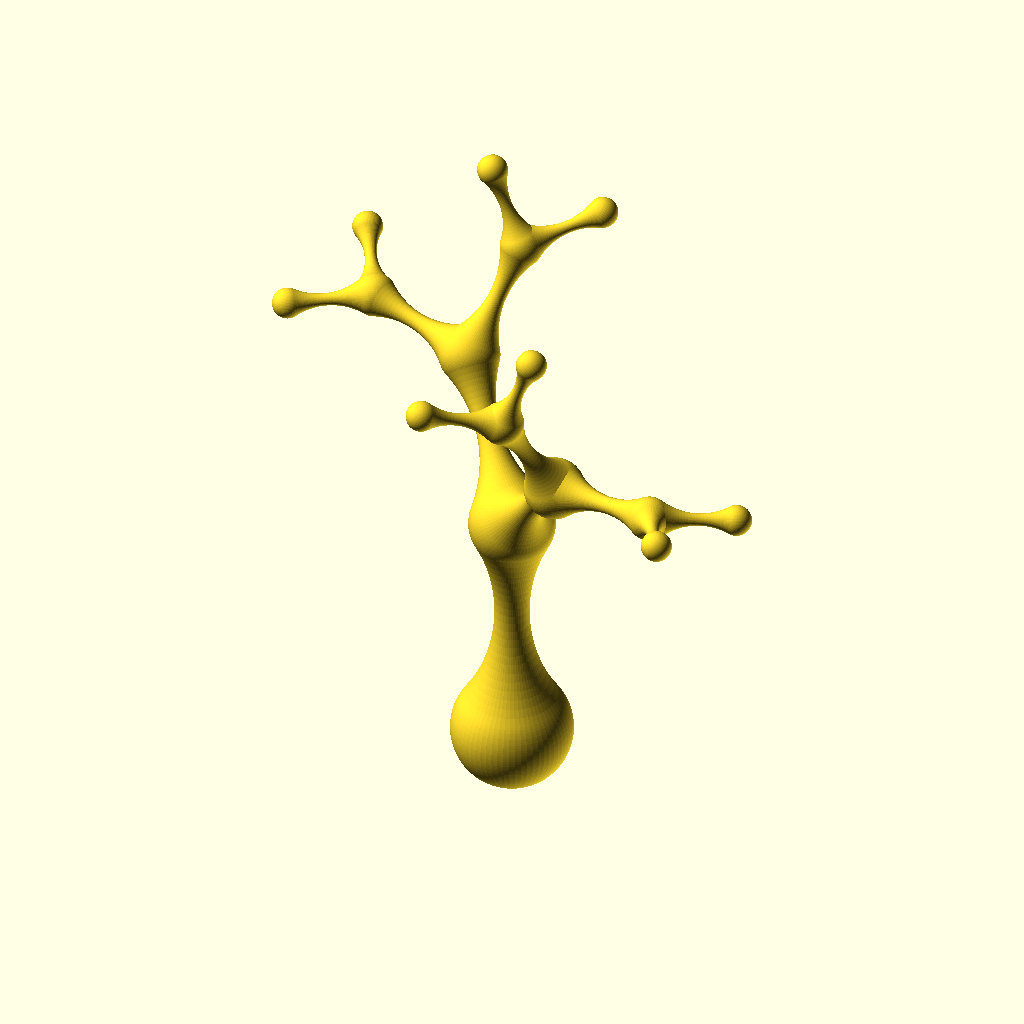
Cell 1: rendered with the file's own defaults.
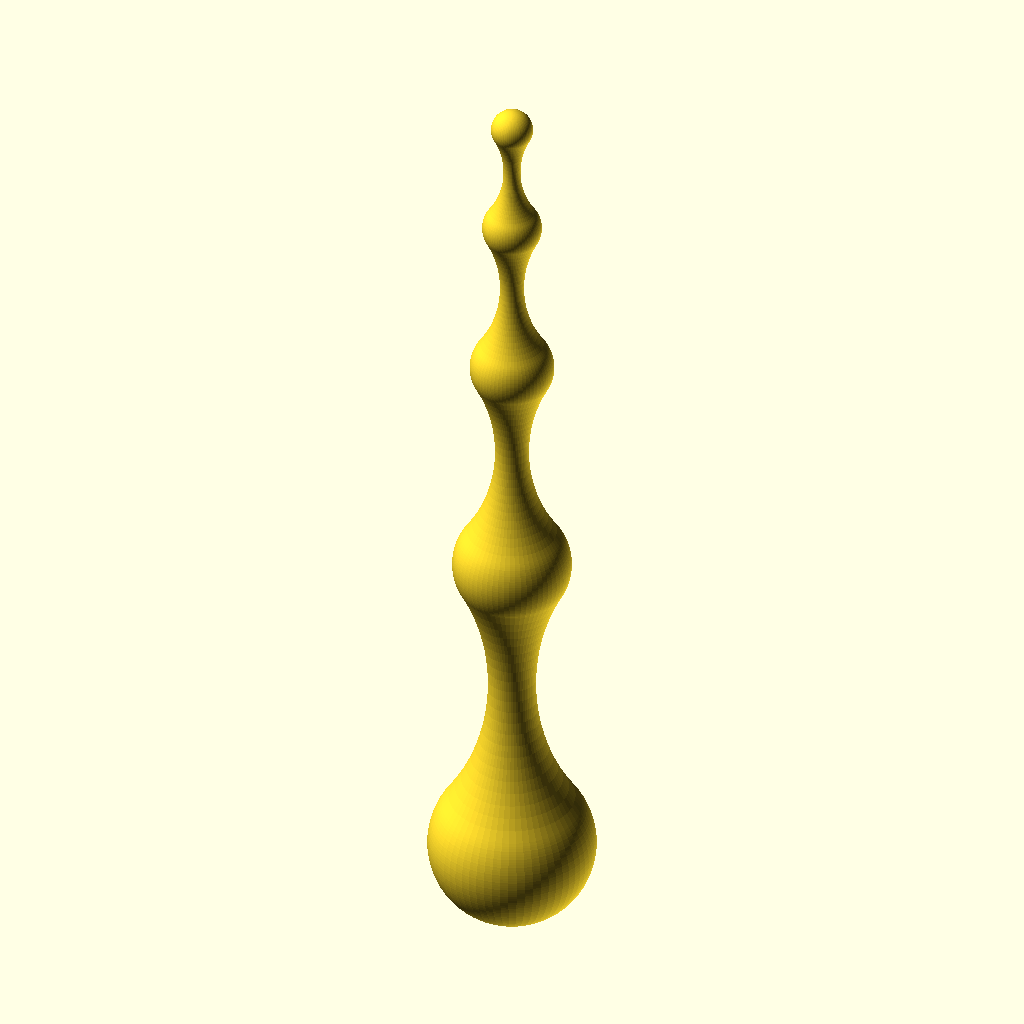
Cell 2: angle1 = 360 (everything else at default).
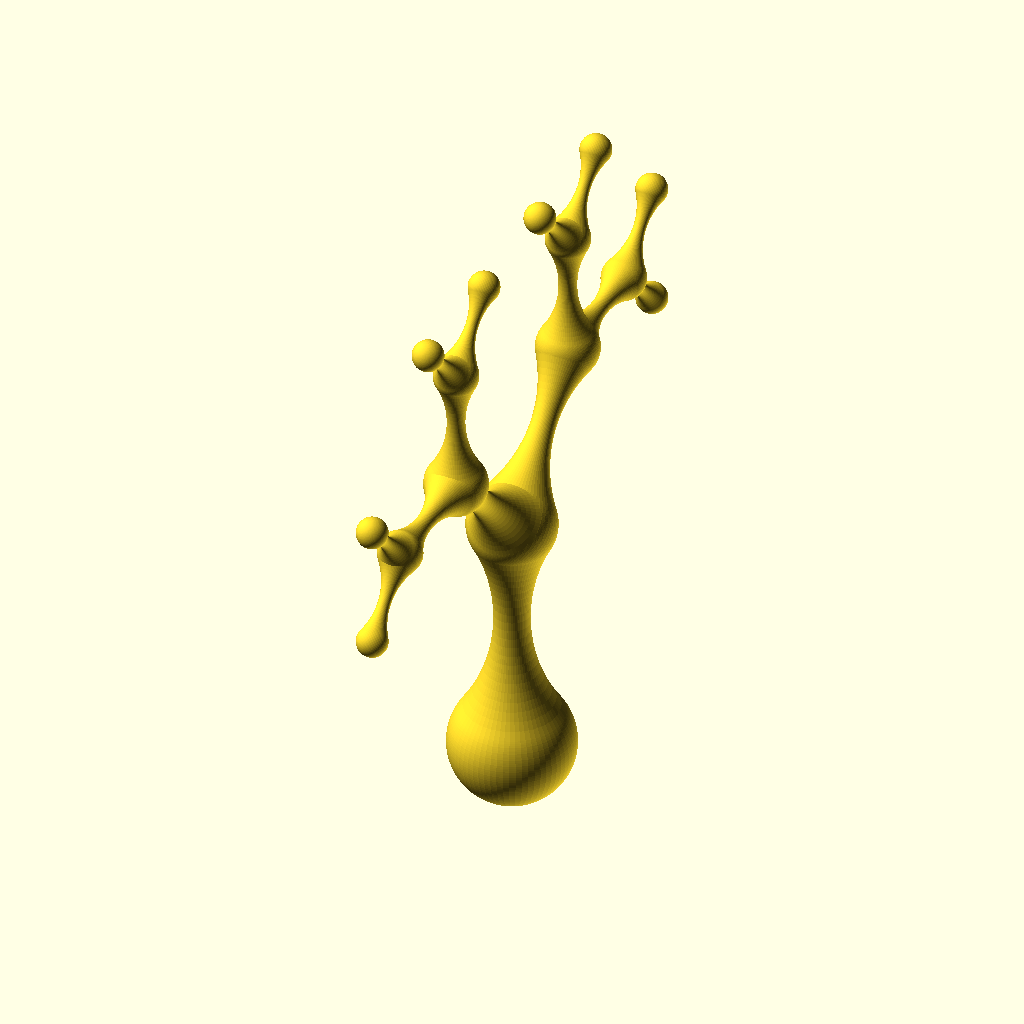
Cell 3 — angle2 set to 360, the other parameters unchanged.
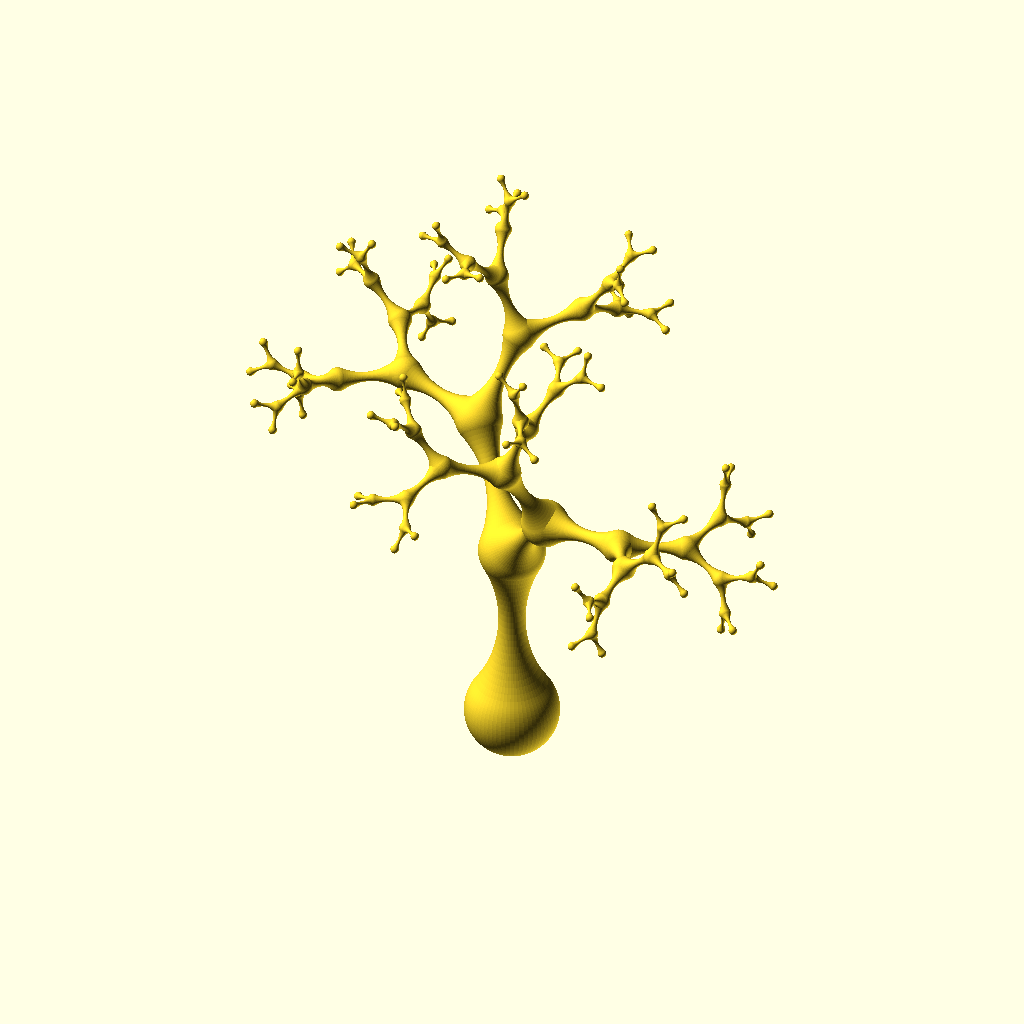
Cell 4 — max_iteration set to 6, the other parameters unchanged.
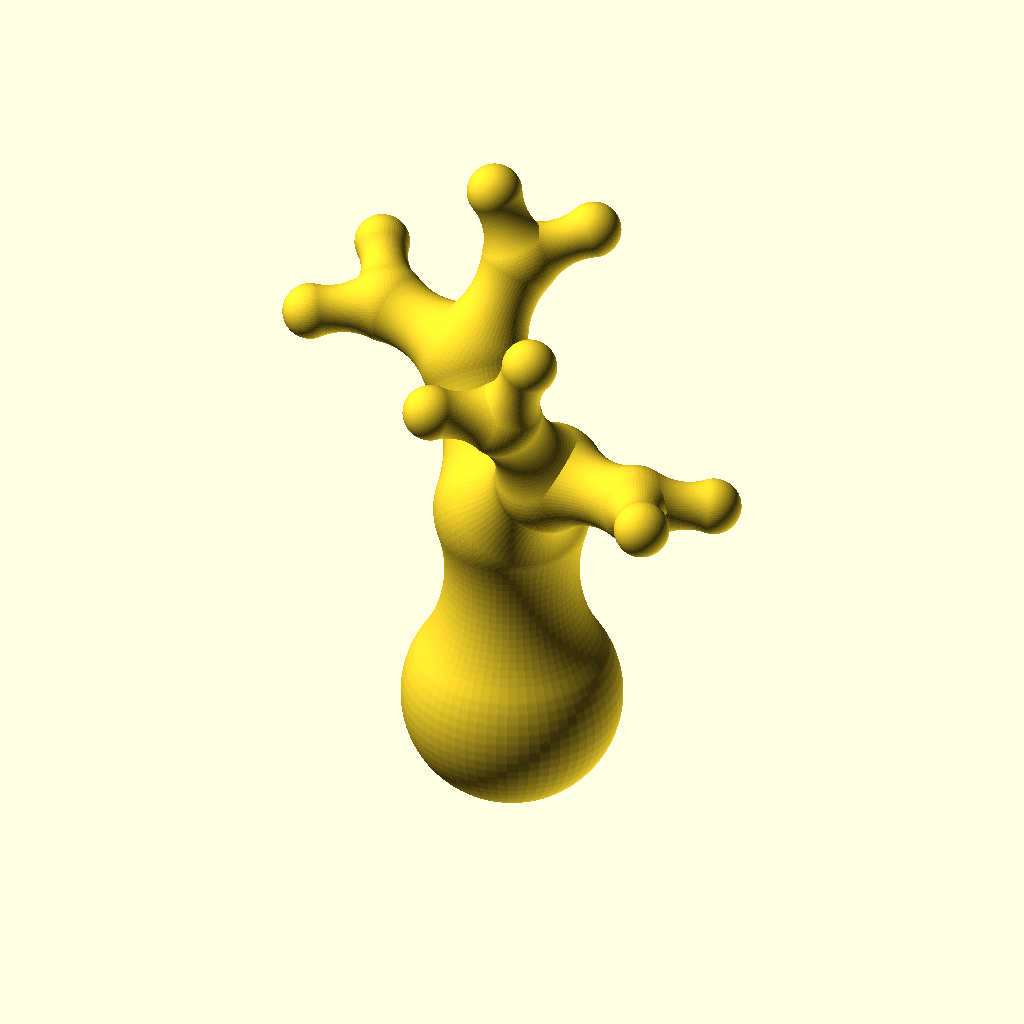
Cell 5: taille = 40 (everything else at default).
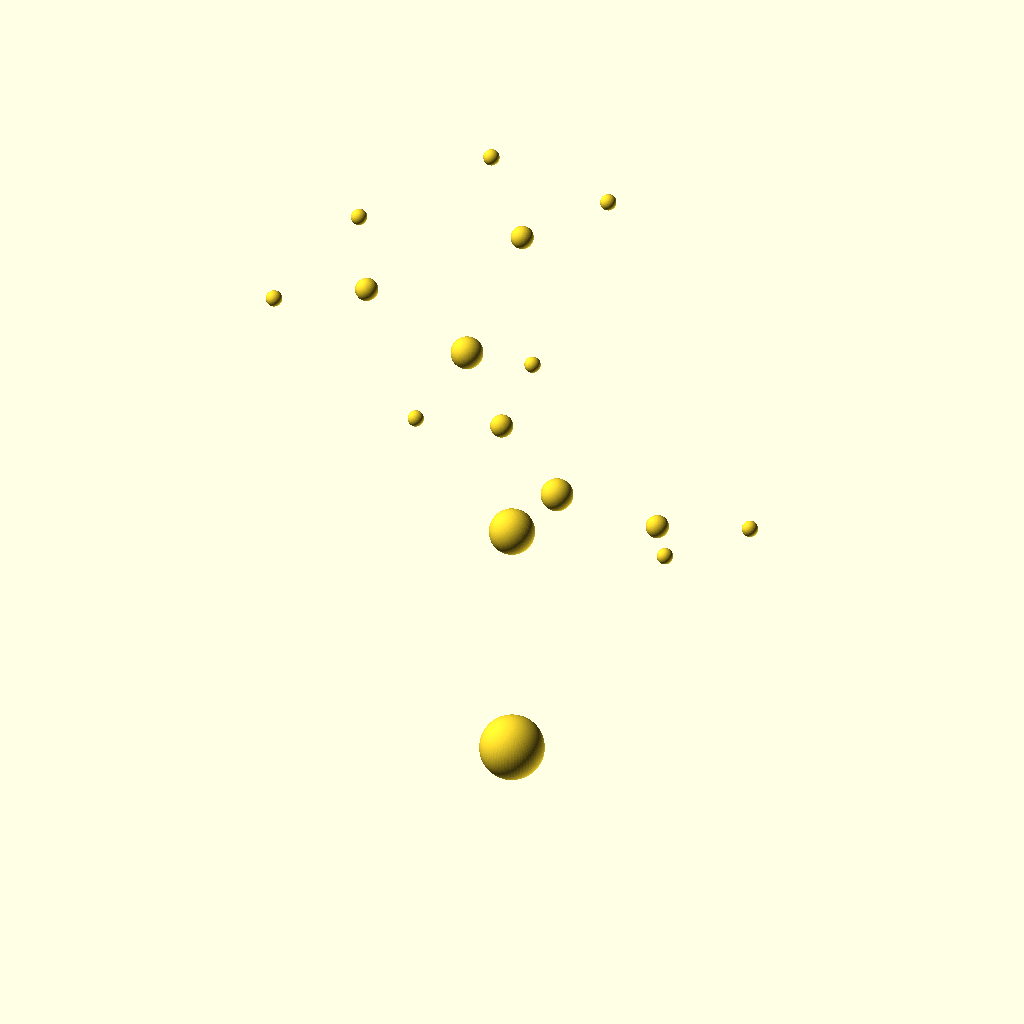
Cell 6: taille2 = 80 (everything else at default).
The same orthographic view direction (rotation 55°, 0°, 25°; colour scheme Cornfield) for every cell, with the view re-fitted per cell, so scale and position can differ between cells.
OpenSCAD source file inputs/thingiverse/files/thing-1648426/files/metapytha.scad:
max_iteration=3;
taille=20;
taille2=40;
visco=30;
qual=64;
angle1=45;//[0:360]
angle2=45;//[0:360]
toto(it=1,mit=max_iteration);

module toto()
{
    union()
    {
    branche();
    if(it<=mit)
    {
        translate([0,0,taille2])
        scale([sqrt(0.5),sqrt(0.5),sqrt(0.5)])
        rotate([angle1,0,angle2])
        toto(it=it+1,mit=mit);

        translate([0,0,taille2])
        scale([sqrt(0.5),sqrt(0.5),sqrt(0.5)])
        rotate([-angle1,0,angle2])
        toto(it=it+1,mit=mit);        
    }
}
    
}



module branche()
{
    rotate_extrude($fn=qual)
    difference()
    {
        offset(-visco,$fn=qual*2)
        {
            offset(visco,$fn=qual*2)
            {
                circle(d=taille,$fn=qual);
                translate([0,taille2,0])
                circle(d=sqrt(0.5)*taille,$fn=qual);
            }
        }
    translate([0,-(taille2*2+2*taille)/2,0])
    square([taille*2,taille2*2+2*taille]);
    }
}
Customizer parameters (derived from the source; name, type, default, range or options):
max_iteration: number, default 3
taille: number, default 20
taille2: number, default 40
visco: number, default 30
qual: number, default 64
angle1: number, default 45, range 0 to 360
angle2: number, default 45, range 0 to 360
